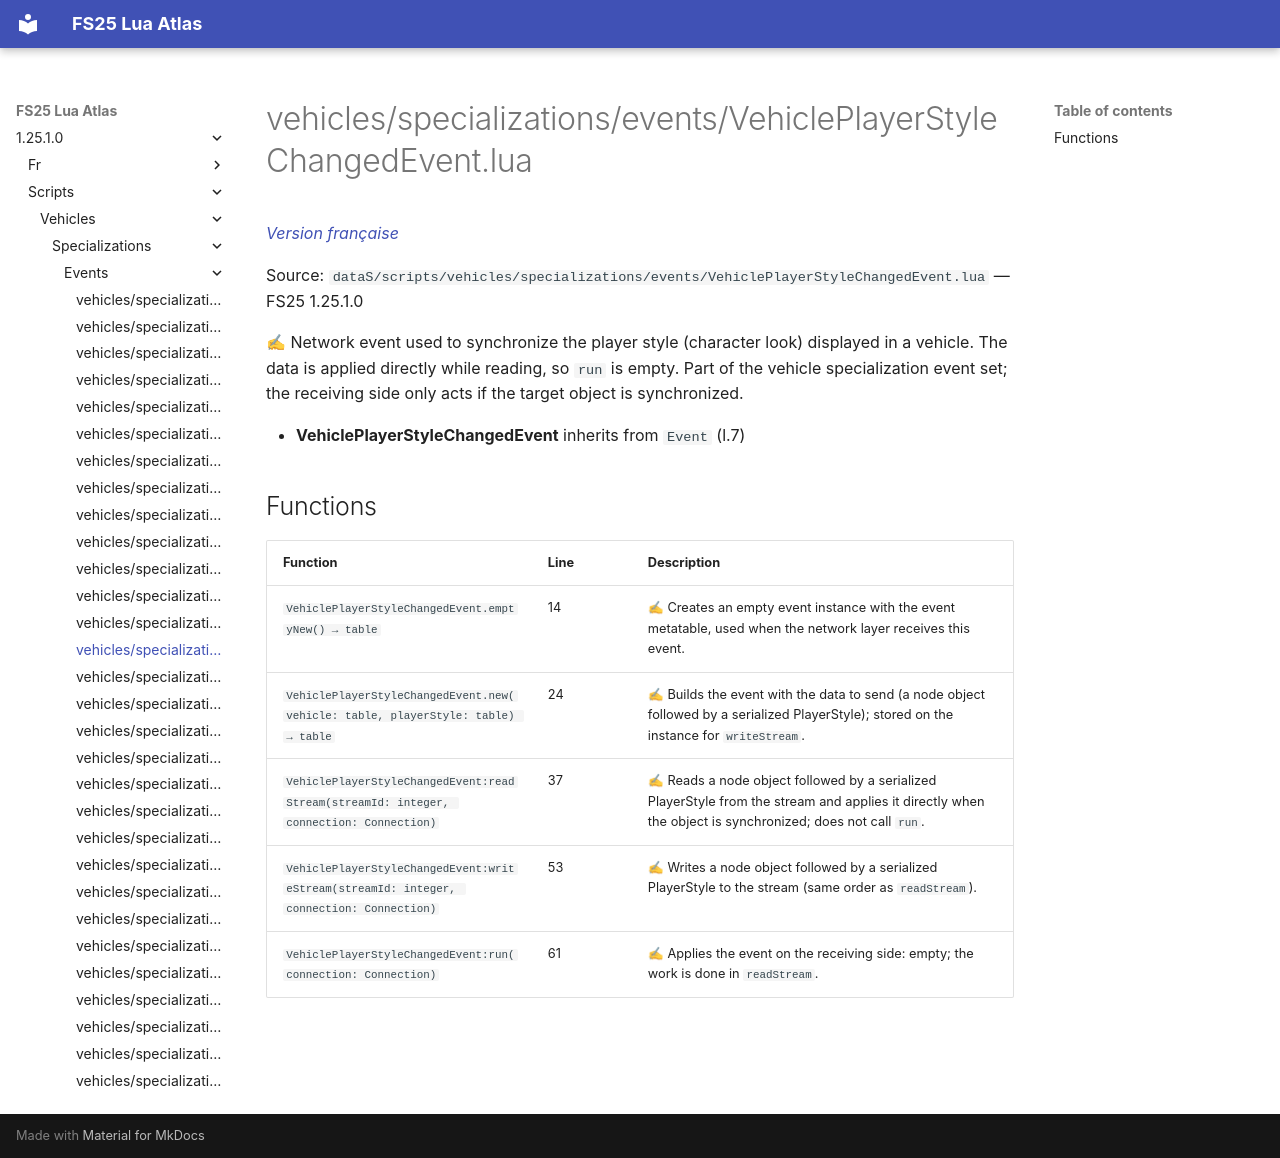

repository: Tim0219800/fs25-lua-atlas · page: 1.25.1.0/scripts/vehicles/specializations/events/VehiclePlayerStyleChangedEvent.html · generator: mkdocs

# vehicles/specializations/events/VehiclePlayerStyleChangedEvent.lua

*[Version française](../../../../fr/scripts/vehicles/specializations/events/VehiclePlayerStyleChangedEvent.md)*

Source: `dataS/scripts/vehicles/specializations/events/VehiclePlayerStyleChangedEvent.lua` — FS25 1.25.1.0

✍ Network event used to synchronize the player style (character look) displayed in a vehicle. The data is applied directly while reading, so `run` is empty. Part of the vehicle specialization event set; the receiving side only acts if the target object is synchronized.

- **VehiclePlayerStyleChangedEvent** inherits from `Event` (l.7)

## Functions

| Function | Line | Description |
|---|---|---|
| `VehiclePlayerStyleChangedEvent.emptyNew() → table` | 14 | ✍ Creates an empty event instance with the event metatable, used when the network layer receives this event. |
| `VehiclePlayerStyleChangedEvent.new(vehicle: table, playerStyle: table) → table` | 24 | ✍ Builds the event with the data to send (a node object followed by a serialized PlayerStyle); stored on the instance for `writeStream`. |
| `VehiclePlayerStyleChangedEvent:readStream(streamId: integer, connection: Connection)` | 37 | ✍ Reads a node object followed by a serialized PlayerStyle from the stream and applies it directly when the object is synchronized; does not call `run`. |
| `VehiclePlayerStyleChangedEvent:writeStream(streamId: integer, connection: Connection)` | 53 | ✍ Writes a node object followed by a serialized PlayerStyle to the stream (same order as `readStream`). |
| `VehiclePlayerStyleChangedEvent:run(connection: Connection)` | 61 | ✍ Applies the event on the receiving side: empty; the work is done in `readStream`. |
